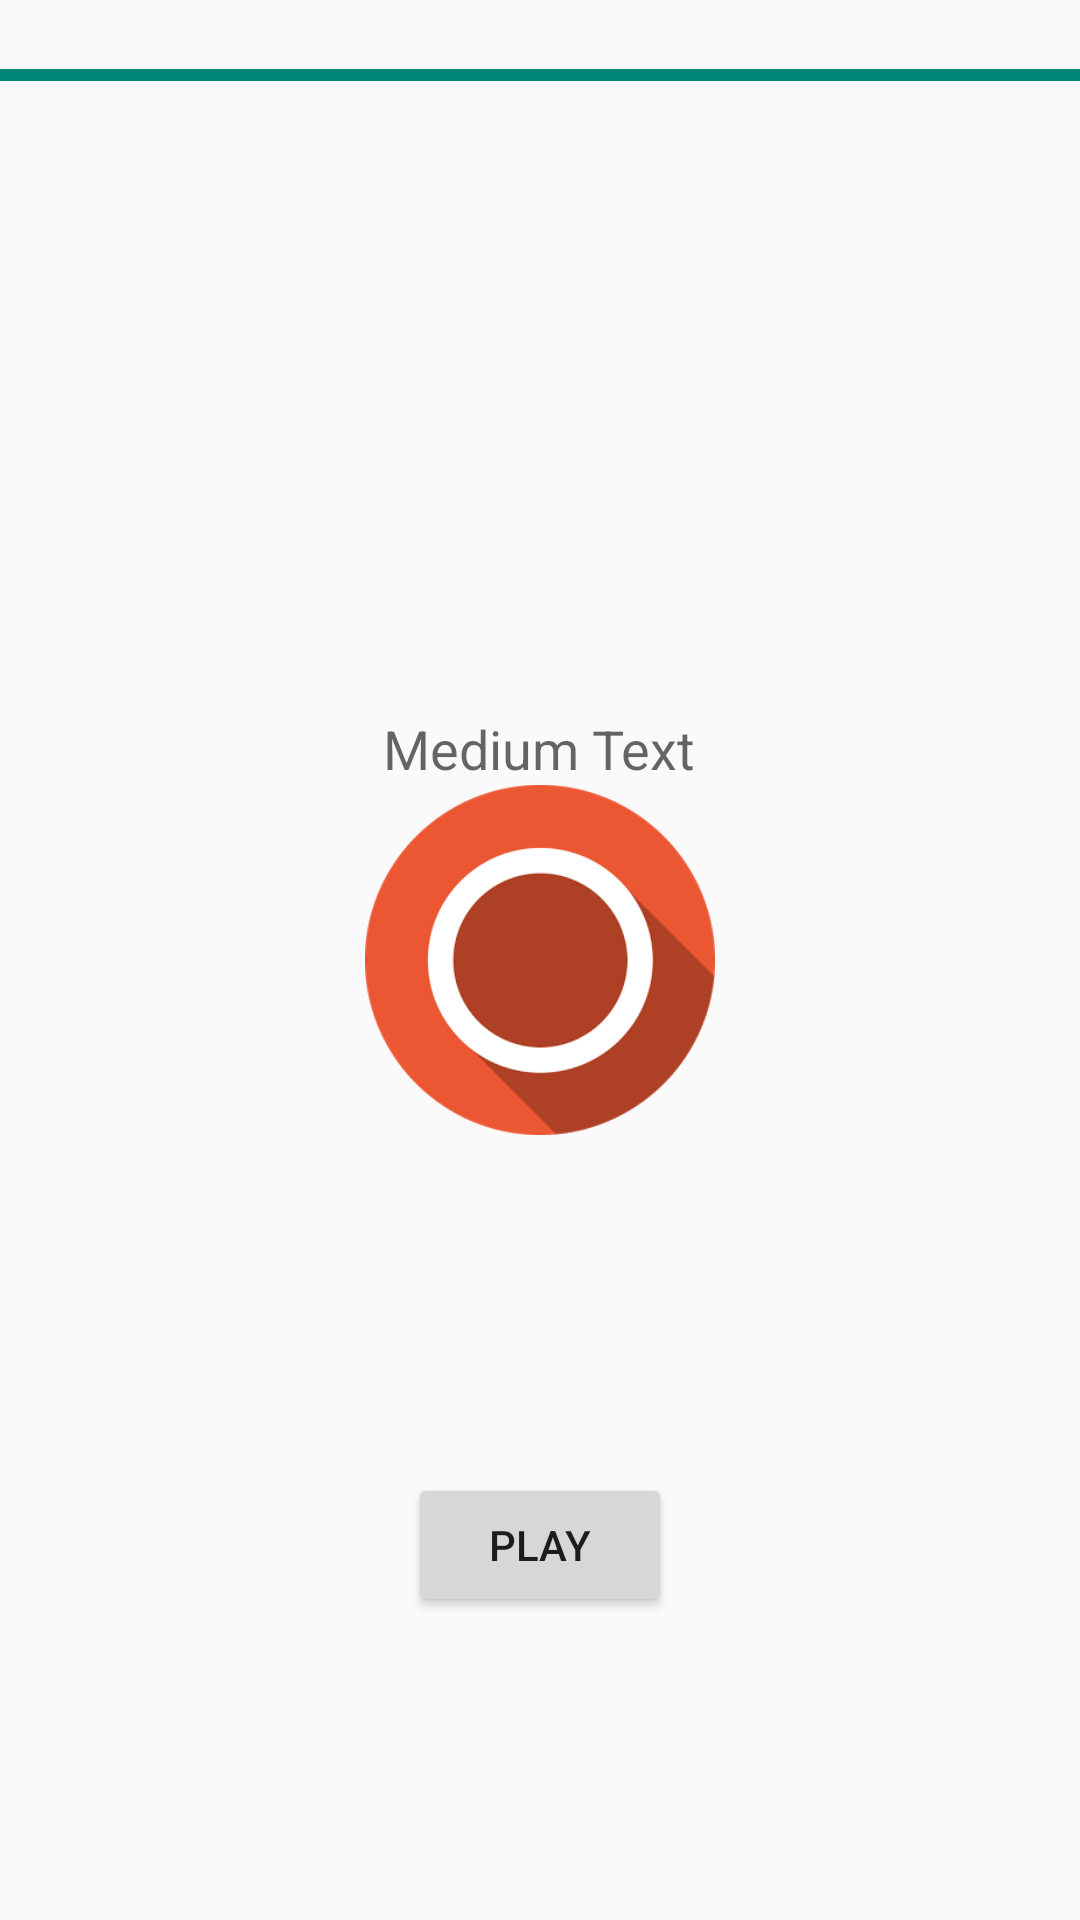

The Android layout XML behind this screen, and the referenced resources:
<!-- AndroidManifest.xml: application theme AppTheme -->
<!-- res/layout/activity_tap.xml -->
<RelativeLayout xmlns:android="http://schemas.android.com/apk/res/android"
    xmlns:tools="http://schemas.android.com/tools" android:layout_width="match_parent"
    android:layout_height="match_parent" android:paddingLeft="@dimen/activity_horizontal_margin"
    android:paddingRight="@dimen/activity_horizontal_margin"
    android:paddingTop="@dimen/activity_vertical_margin"
    android:paddingBottom="@dimen/activity_vertical_margin"
    tools:context="com.performance.cognitive.datagathering.TapActivity">

    <ImageView
        android:layout_width="350px"
        android:layout_height="350px"
        android:id="@+id/imageButton"
        android:clickable="true"
        android:src="@drawable/image"
        android:layout_centerVertical="true"
        android:layout_centerHorizontal="true" />

    <ProgressBar
        style="?android:attr/progressBarStyleHorizontal"
        android:layout_width="fill_parent"
        android:layout_height="50dp"
        android:id="@+id/progress"
        android:indeterminate="false"
        android:max="10"
        android:progress="10"
        />

    <TextView
        android:layout_width="wrap_content"
        android:layout_height="wrap_content"
        android:textAppearance="?android:attr/textAppearanceSmall"
        android:id="@+id/timer"
        android:layout_below="@+id/progress"
        android:layout_alignRight="@+id/imageButton"
        android:layout_alignEnd="@+id/imageButton" />

    <TextView
        android:layout_width="wrap_content"
        android:layout_height="wrap_content"
        android:textAppearance="?android:attr/textAppearanceLarge"
        android:id="@+id/taps"
        android:textSize="50dp"
        android:textColor="#B22222"
        android:layout_alignBottom="@+id/start"
        android:layout_centerHorizontal="true" />

    <TextView
        android:layout_width="wrap_content"
        android:layout_height="wrap_content"
        android:textAppearance="?android:attr/textAppearanceLarge"
        android:textSize="330dp"
        android:textAlignment="center"
        android:id="@+id/start"
        android:layout_centerVertical="true"
        android:layout_centerHorizontal="true" />

    <TextView
        android:layout_width="wrap_content"
        android:layout_height="wrap_content"
        android:textAppearance="?android:attr/textAppearanceMedium"
        android:text="Medium Text"
        android:id="@+id/info"
        android:layout_above="@+id/imageButton"
        android:layout_centerHorizontal="true" />

    <Button
        android:layout_width="wrap_content"
        android:layout_height="wrap_content"
        android:text="PLAY"
        android:id="@+id/playbutton"
        android:layout_alignBottom="@+id/taps"
        android:layout_centerHorizontal="true" />

</RelativeLayout>
<!-- resources referenced by this layout -->
<resources>
  <!-- drawable image: png bitmap (drawable-hdpi, 19630 bytes) -->
  <style name="AppTheme" parent="Theme.AppCompat.Light.DarkActionBar">
          
          <item name="android:actionBarStyle">@style/ActionBarTheme</item>
          <item name="actionBarStyle">@style/ActionBarTheme</item>
      </style>
  <style name="ActionBarTheme" parent="Widget.AppCompat.Light.ActionBar.Solid.Inverse">
          <item name="android:background">@color/action_bar</item>
          <item name="background">@color/action_bar</item>
      </style>
  <color name="action_bar">#2196F3</color>
</resources>
